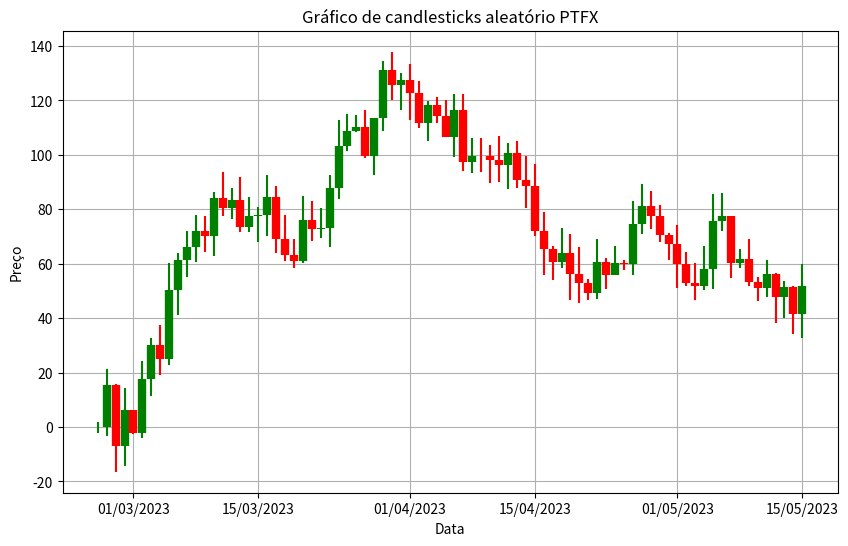

Reproduce this figure in Python.
# [redacted]

import numpy as np
import pandas as pd
import matplotlib.pyplot as plt
import matplotlib.dates as mdates



np.random.seed(0) 
n = 80 
df = pd.DataFrame()
df['Date'] = pd.date_range(start='2023-02-25', periods=n, freq='D') 
df['Open'] = np.zeros(n) 
df['Close'] = np.zeros(n) 
df['Open'][0] = np.random.uniform(low=100, high=200) 
df['Close'][0] = df['Open'][0] + np.random.normal(scale=10) 
for i in range(1, n): #essa foi a minha solução genial kkkkkk
    
    df.loc[i, 'Open'] = df.loc[i-1, 'Close'] #Aí o reço de abertura é igual ao preço de fechamento da vela anterior
    
    df.loc[i, 'Close'] = df.loc[i, 'Open'] + np.random.normal(scale=10) #adicionar valor aleatório, o que eu te falei. E a definiçao de limites
df['High'] = df[['Open', 'Close']].max(axis=1) + np.random.uniform(low=0, high=10, size=n) 
df['Low'] = df[['Open', 'Close']].min(axis=1) - np.random.uniform(low=0, high=10, size=n) 
df['Color'] = np.where(df['Close'] >= df['Open'], 'green', 'red') 

fig, ax = plt.subplots(figsize=(10, 6))
ax.set_title('Gráfico de candlesticks aleatório PTFX')
ax.set_xlabel('Data')
ax.set_ylabel('Preço')
ax.xaxis.set_major_formatter(mdates.DateFormatter('%d/%m/%Y'))
ax.grid(True) 
for i in range(n): 
    
    ax.vlines(x=df['Date'][i], ymin=df['Open'][i], ymax=df['Close'][i], color=df['Color'][i], linewidth=6)
    ax.vlines(x=df['Date'][i], ymin=df['Low'][i], ymax=df['High'][i], color=df['Color'][i])
plt.show()
